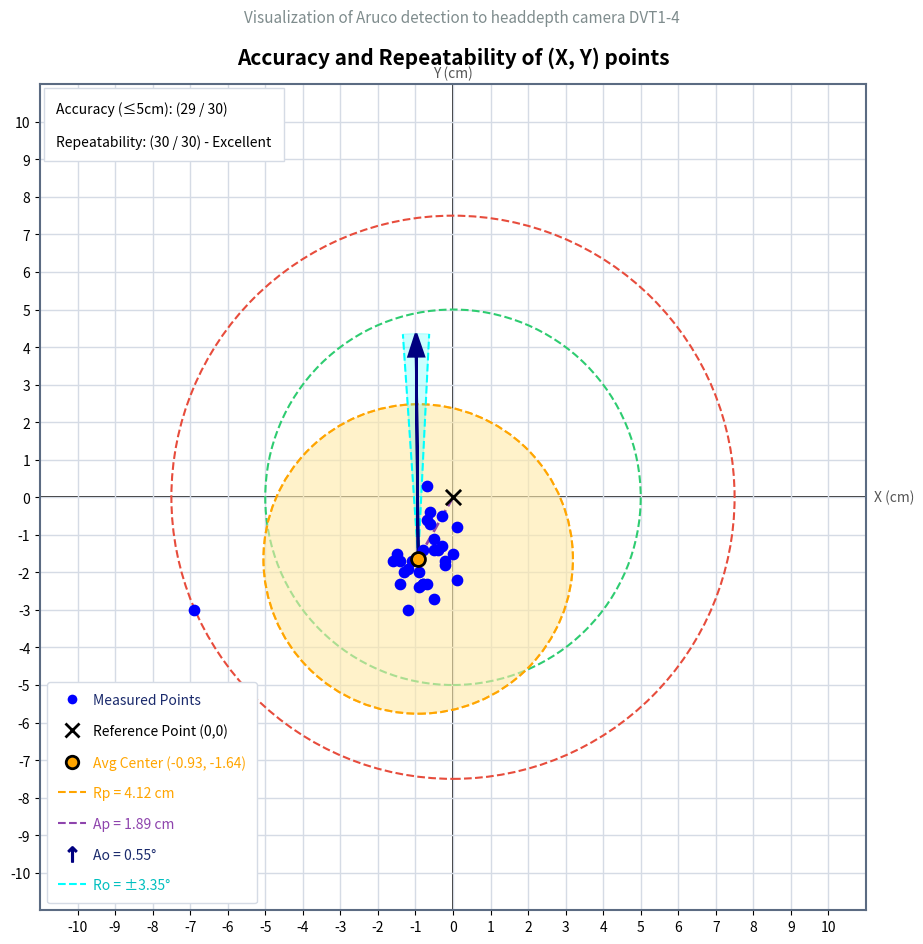

Source code (Python):
import numpy as np
import matplotlib.pyplot as plt
import matplotlib.patches as patches
from matplotlib.lines import Line2D

# ==========================================
# 1. DATASET (30 SAMPLES)
# ==========================================
# Data extracted as: X, Y, Heading[cite: 1]
raw_data = [
    -0.2, -1.8, 0.1,
    -0.5, -2.7, -0.2,
    -0.6, -0.4, -0.1,
    -1.6, -1.7, -0.7,
    -0.7, -2.3, -0.7,
    -1.2, -3.0, -0.7,
    0.1, -0.8, 0.3,
    0.0, -1.5, 0.0,
    -0.9, -2.0, -0.1,
    -0.2, -1.7, -0.3,
    -0.9, -2.4, -0.5,
    -0.6, -0.7, -0.8,
    -0.7, -0.6, -0.5,
    -0.8, -2.3, 0.0,
    -0.3, -0.5, -0.1,
    0.1, -2.2, 0.0,
    -0.8, -2.3, -0.5,
    -0.5, -1.4, -0.9,
    -0.5, -1.1, -0.3,
    -1.4, -2.3, -1.0,
    -0.8, -1.4, -0.5,
    -1.3, -2.0, -0.5,
    -0.3, -1.3, -0.3,
    -6.9, -3.0, -6.2,
    -1.1, -1.7, -0.6,
    -0.7, 0.3, -0.4,
    -1.4, -1.7, 0.1,
    -0.4, -1.4, -0.2,
    -1.2, -1.9, -0.2,
    -1.5, -1.5, -0.7
]

# Reshape into N rows by 3 columns
data = np.array(raw_data).reshape(-1, 3)

x_coords = data[:, 0]
y_coords = data[:, 1]
headings_deg = data[:, 2]

points = np.column_stack((x_coords, y_coords))
group_center = np.mean(points, axis=0)

# Target reference position kept at [0.0, 0.0]
reference_pos = np.array([0.0, 0.0])

# ==========================================
# 2. STATISTICAL CALCULATIONS
# ==========================================
distances_to_group_center = np.linalg.norm(points - group_center, axis=1)
Rp = np.mean(distances_to_group_center) + (3 * np.std(distances_to_group_center, ddof=1))

Ap = np.linalg.norm(group_center - reference_pos)

center_heading = np.mean(headings_deg)
Ao = abs(center_heading)
Ro = 3 * np.std(headings_deg - center_heading, ddof=1)

# Count how many points fall inside the 5cm accuracy target
acc_5_count = sum(np.linalg.norm(points - reference_pos, axis=1) <= 5.0)
total_count = len(points)

# ==========================================
# 3. PLOTTING SETUP & STYLE
# ==========================================
fig, ax = plt.subplots(figsize=(10, 10))
ax.set_aspect('equal')

# Main Title & Subtitle
fig.suptitle("Visualization of Aruco detection to headdepth camera DVT1-4", fontsize=11, fontstyle='italic', color='#7f8c8d', y=0.94)
ax.set_title("Accuracy and Repeatability of (X, Y) points", fontsize=15, fontweight='bold', pad=15)

# Axis & Grid Formatting: Expanded limits to prevent corner label overlap
ax.set_xlim(-11, 11)
ax.set_ylim(-11, 11)
ax.set_xticks(np.arange(-10, 11, 1))
ax.set_yticks(np.arange(-10, 11, 1))

ax.grid(color='#d5dbe5', linestyle='-', linewidth=1)
ax.axhline(0, color='black', linewidth=1.2, zorder=1)
ax.axvline(0, color='black', linewidth=1.2, zorder=1)

for spine in ax.spines.values():
    spine.set_edgecolor('#5b6b82')
    spine.set_linewidth(1.5)

ax.text(11.2, 0, 'X (cm)', va='center', color='#555555', fontsize=10)
ax.text(0, 11.2, 'Y (cm)', ha='center', color='#555555', fontsize=10)

# ==========================================
# 4. DRAWING SHAPES & DATA
# ==========================================
ax.add_patch(patches.Circle(reference_pos, 5.0, edgecolor='#2ecc71', facecolor='none', linestyle='--', linewidth=1.5, zorder=2))
ax.add_patch(patches.Circle(reference_pos, 7.5, edgecolor='#e74c3c', facecolor='none', linestyle='--', linewidth=1.5, zorder=2))

ax.add_patch(patches.Circle(group_center, Rp, edgecolor='orange', facecolor='#ffeaa7', alpha=0.6, linestyle='--', linewidth=1.5, zorder=3))
ax.add_patch(patches.Circle(group_center, Rp, edgecolor='orange', facecolor='none', linestyle='--', linewidth=1.5, zorder=4))

ax.plot([reference_pos[0], group_center[0]], [reference_pos[1], group_center[1]], color='#8e44ad', linestyle='--', linewidth=2, zorder=5)

arrow_len = 6.0
arrow_dx = arrow_len * np.sin(np.radians(center_heading))
arrow_dy = arrow_len * np.cos(np.radians(center_heading))

plot_angle = 90 - center_heading 
ro_wedge = patches.Wedge(group_center, arrow_len, plot_angle - Ro, plot_angle + Ro, color='cyan', alpha=0.2, zorder=4)
ax.add_patch(ro_wedge)
ax.plot([group_center[0], group_center[0] + arrow_len * np.sin(np.radians(center_heading - Ro))],
        [group_center[1], group_center[1] + arrow_len * np.cos(np.radians(center_heading - Ro))], color='cyan', linestyle='--', linewidth=1.5, zorder=5)
ax.plot([group_center[0], group_center[0] + arrow_len * np.sin(np.radians(center_heading + Ro))],
        [group_center[1], group_center[1] + arrow_len * np.cos(np.radians(center_heading + Ro))], color='cyan', linestyle='--', linewidth=1.5, zorder=5)

ax.arrow(group_center[0], group_center[1], arrow_dx, arrow_dy, head_width=0.4, head_length=0.6, 
         fc='navy', ec='navy', linewidth=2, length_includes_head=True, zorder=6)

# Data Points
ax.scatter(points[:, 0], points[:, 1], c='blue', marker='o', s=55, zorder=7)
ax.scatter(*group_center, c='orange', edgecolors='black', marker='o', s=100, linewidths=2, zorder=8)
ax.scatter(*reference_pos, c='black', marker='x', s=120, linewidths=2, zorder=9)

# ==========================================
# 5. TEXT BOX & CUSTOM LEGEND
# ==========================================
# Top-Left Box: Positioned safely in the expanded corner space
box_text = f"Accuracy (≤5cm): ({acc_5_count} / {total_count})\n\nRepeatability: ({total_count} / {total_count}) - Excellent"
ax.text(0.02, 0.98, box_text, transform=ax.transAxes, fontsize=10, verticalalignment='top', 
        bbox=dict(facecolor='white', edgecolor='#d5dbe5', boxstyle='square,pad=0.9'), zorder=10)

legend_elements = [
    Line2D([0], [0], marker='o', color='w', label='Measured Points', markerfacecolor='blue', markersize=8),
    Line2D([0], [0], marker='x', color='w', label=f'Reference Point ({reference_pos[0]:.0f},{reference_pos[1]:.0f})', markeredgecolor='black', markersize=10, markeredgewidth=2),
    Line2D([0], [0], marker='o', color='w', label=f'Avg Center ({group_center[0]:.2f}, {group_center[1]:.2f})', markerfacecolor='orange', markeredgecolor='black', markersize=9, markeredgewidth=2),
    Line2D([0], [0], color='orange', linestyle='--', label=f'Rp = {Rp:.2f} cm'),
    Line2D([0], [0], color='#8e44ad', linestyle='--', label=f'Ap = {Ap:.2f} cm'),
    Line2D([0], [0], marker='$\u2191$', color='w', label=f'Ao = {Ao:.2f}°', markeredgecolor='navy', markerfacecolor='navy', markersize=11),
    Line2D([0], [0], color='cyan', linestyle='--', label=f'Ro = ±{Ro:.2f}°')
]

# Bottom-Left Legend: Positioned safely in the expanded corner space
leg = ax.legend(handles=legend_elements, loc='lower left', framealpha=1.0, edgecolor='#d5dbe5', 
                borderpad=0.8, labelspacing=1.2, handletextpad=0.5, fontsize=10)

leg_text_colors = ['#1a2a6c', 'black', 'orange', 'orange', '#8e44ad', '#1a2a6c', 'c']
for text, color in zip(leg.get_texts(), leg_text_colors):
    text.set_color(color)

plt.tight_layout(rect=[0, 0, 1, 0.95])
plt.savefig("aruco_dvt1_4_plot_updated.png", dpi=300, bbox_inches='tight')
plt.show()
